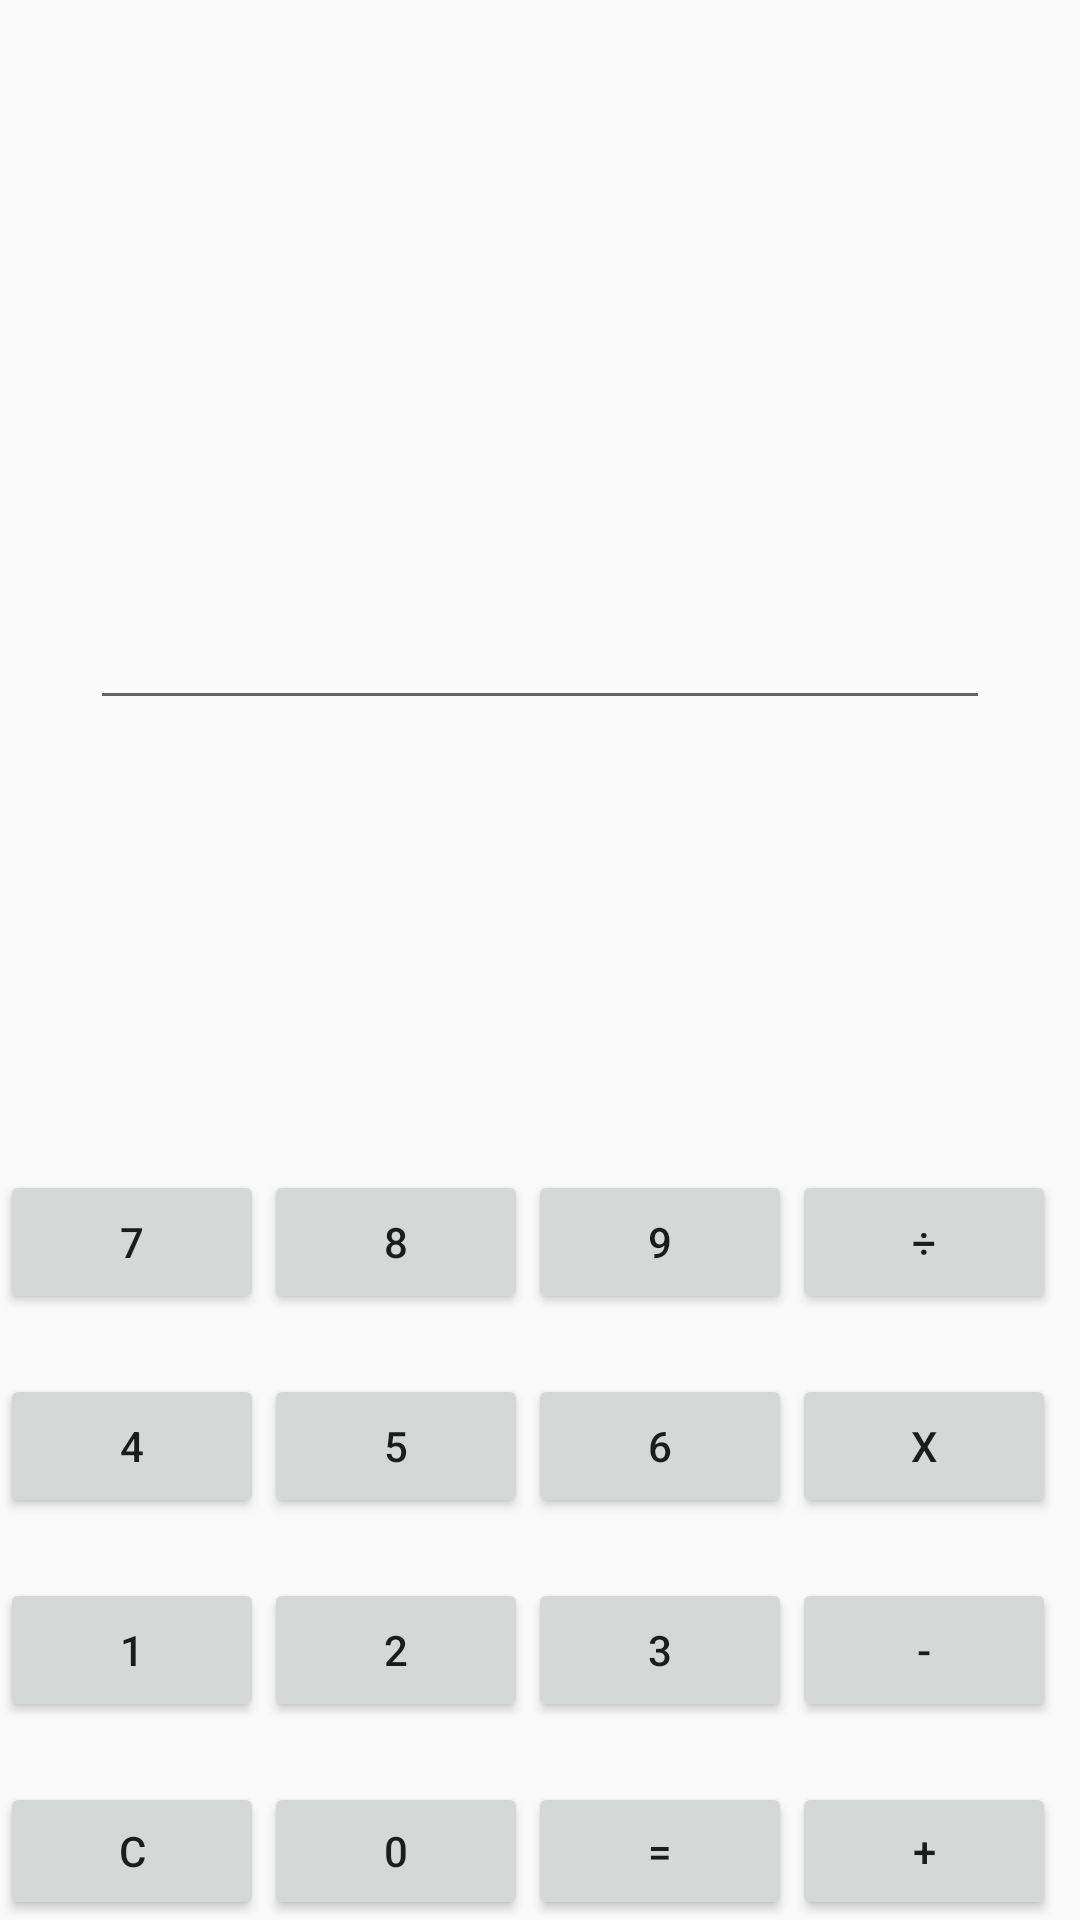

Write the Android layout XML for this screen, with the resource values it uses.
<!-- AndroidManifest.xml: application theme Theme.HelloGeekBrains -->
<!-- res/layout/liner_calc.xml -->
<?xml version="1.0" encoding="utf-8"?>
<LinearLayout xmlns:android="http://schemas.android.com/apk/res/android"
    xmlns:tools="http://schemas.android.com/tools"
    android:orientation="vertical"
             android:layout_width="match_parent"
             android:layout_height="match_parent"
             android:background="@drawable/fon_calc">


    <Space
        android:layout_width="match_parent"
        android:layout_height="160dp" />
<EditText
    android:layout_width="300dp"
    android:layout_height="80dp"

    android:inputType="numberDecimal"
    android:layout_gravity="center"
    tools:ignore="Autofill,LabelFor" />
    <Space
        android:layout_width="match_parent"
        android:layout_height="150dp" />


    <LinearLayout
    android:layout_width="wrap_content"
    android:layout_height="wrap_content"
    android:orientation="horizontal">
    <Button
        android:layout_width="wrap_content"
        android:layout_height="wrap_content"
        tools:ignore="ButtonStyle"
        android:text="@string/_7"
        />
        <Button
            android:layout_width="wrap_content"
            android:layout_height="wrap_content"
            tools:ignore="ButtonStyle"
            android:text="@string/_8"/>
        <Button
            android:layout_width="wrap_content"
            android:layout_height="wrap_content"
            tools:ignore="ButtonStyle"
            android:text="@string/_9"/>
        <Button
            android:layout_width="wrap_content"
            android:layout_height="wrap_content"
            android:text="@string/del"
            tools:ignore="ButtonStyle" />
</LinearLayout>

    <Space
        android:layout_width="match_parent"
        android:layout_height="20dp" />
    <LinearLayout
        android:layout_width="wrap_content"
        android:layout_height="wrap_content"
        android:orientation="horizontal">
        <Button
            android:layout_width="wrap_content"
            android:layout_height="wrap_content"
            tools:ignore="ButtonStyle"
            android:text="@string/_4"/>
        <Button
            android:layout_width="wrap_content"
            tools:ignore="ButtonStyle"
            android:layout_height="wrap_content"
            android:text="@string/_5"/>
        <Button
            android:layout_width="wrap_content"
            tools:ignore="ButtonStyle"
            android:layout_height="wrap_content"
            android:text="@string/_6"/>
        <Button
            android:layout_width="wrap_content"
            tools:ignore="ButtonStyle"
            android:layout_height="wrap_content"
            android:text="@string/umn"/>
    </LinearLayout>
    <Space
        android:layout_width="match_parent"
        android:layout_height="20dp" />
    <LinearLayout
        android:layout_width="wrap_content"
        android:layout_height="wrap_content"
        android:orientation="horizontal">
        <Button
            android:layout_width="wrap_content"
            tools:ignore="ButtonStyle"
            android:layout_height="wrap_content"
            android:text="@string/_1"/>
        <Button
        android:layout_width="wrap_content"
            tools:ignore="ButtonStyle"
        android:layout_height="wrap_content"
        android:text="@string/_2"/>
        <Button
        android:layout_width="wrap_content"
            tools:ignore="ButtonStyle"
        android:layout_height="wrap_content"
        android:text="@string/_3"/>
        <Button
        android:layout_width="wrap_content"
        android:layout_height="wrap_content"
            tools:ignore="ButtonStyle"
        android:text="@string/minus"/>
    </LinearLayout>
    <Space
        android:layout_width="match_parent"
        android:layout_height="20dp" />
    <LinearLayout
        android:layout_width="wrap_content"
        android:layout_height="wrap_content"
        android:orientation="horizontal">
        <Button
            android:layout_width="wrap_content"
            tools:ignore="ButtonStyle"
            android:layout_height="wrap_content"
            android:text="@string/c"/>
        <Button
            android:layout_width="wrap_content"
            tools:ignore="ButtonStyle"
            android:layout_height="wrap_content"
            android:text="@string/_0"/>
        <Button
            android:layout_width="wrap_content"
            tools:ignore="ButtonStyle"
            android:layout_height="wrap_content"
            android:text="@string/rav"/>
        <Button
            android:layout_width="wrap_content"
            android:layout_height="wrap_content"
            tools:ignore="ButtonStyle"
            android:text="@string/plus"/>


</LinearLayout>
    <Space
        android:layout_width="wrap_content"
        android:layout_height="wrap_content"
        android:layout_weight="1"/>
    <Button
        android:id="@+id/back_Layout"
        android:layout_width="wrap_content"
        android:layout_height="wrap_content"
        android:text="Back"/>
    <Space
        android:layout_width="wrap_content"
        android:layout_height="wrap_content"
        android:layout_weight="1"/>
</LinearLayout>
<!-- resources referenced by this layout -->
<resources>
  <string name="_0">0</string>
  <string name="_1">1</string>
  <string name="_2">2</string>
  <string name="_3">3</string>
  <string name="_4">4</string>
  <string name="_5">5</string>
  <string name="_6">6</string>
  <string name="_7">7</string>
  <string name="_8">8</string>
  <string name="_9">9</string>
  <string name="c">C</string>
  <string name="del">÷</string>
  <string name="minus">-</string>
  <string name="plus">+</string>
  <string name="rav">=</string>
  <string name="umn">Х</string>
  <style name="Theme.HelloGeekBrains" parent="Theme.AppCompat.Light.NoActionBar">
          
          <item name="colorPrimary">@color/purple_500</item>
          <item name="colorPrimaryDark">@color/purple_700</item>
          <item name="colorAccent">@color/teal_200</item>
          
      </style>
  <color name="purple_500">#FF6200EE</color>
  <color name="purple_700">#FF3700B3</color>
  <color name="teal_200">#FF03DAC5</color>
</resources>
